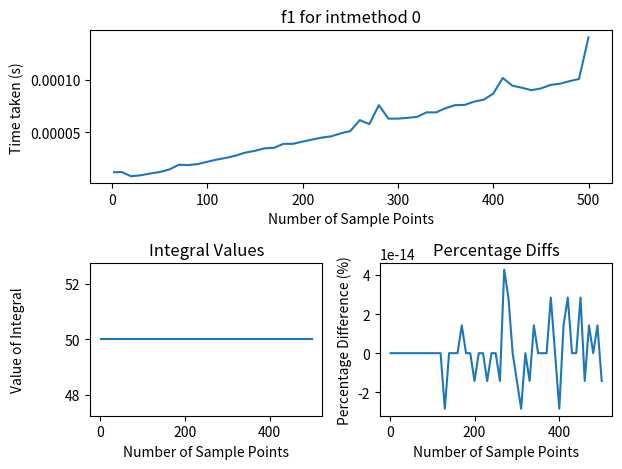
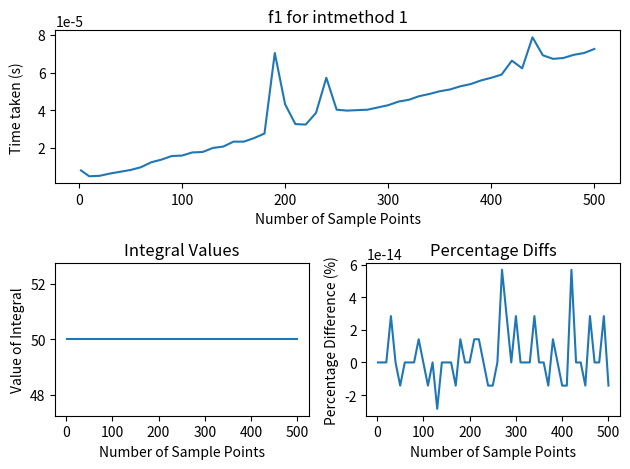
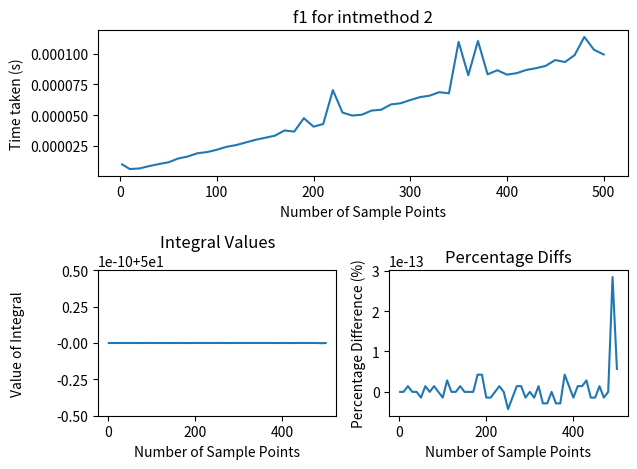
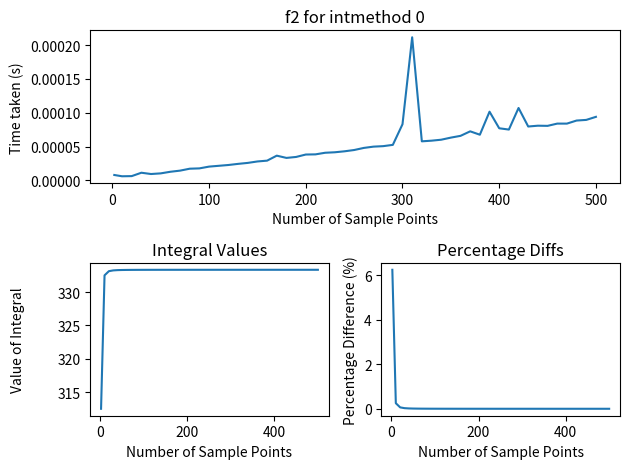
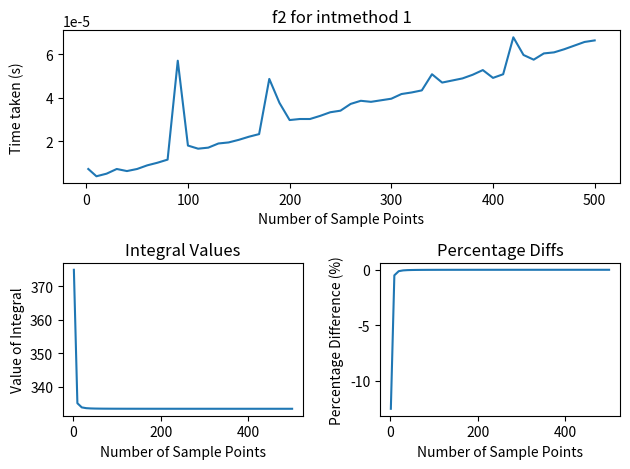
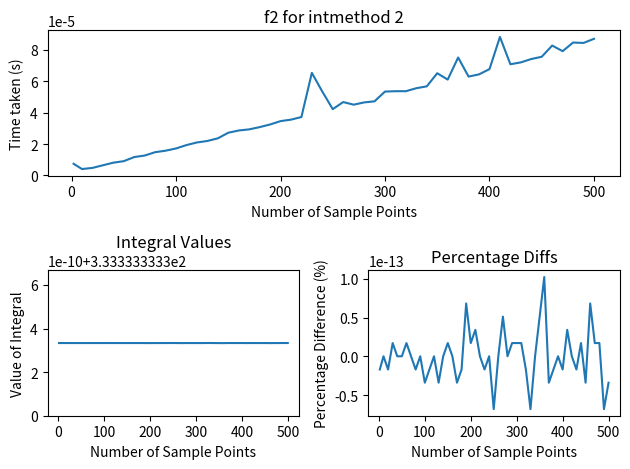
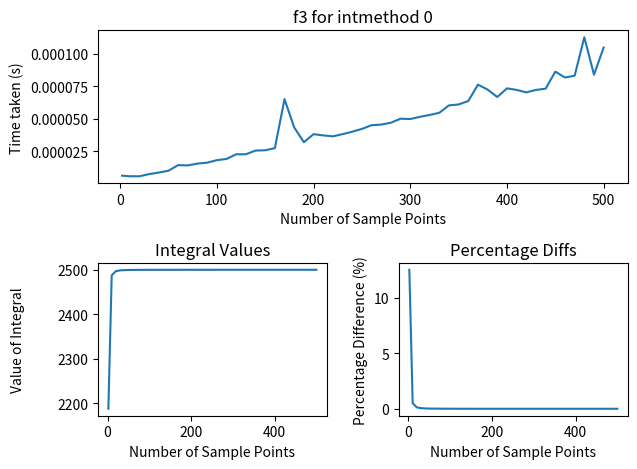
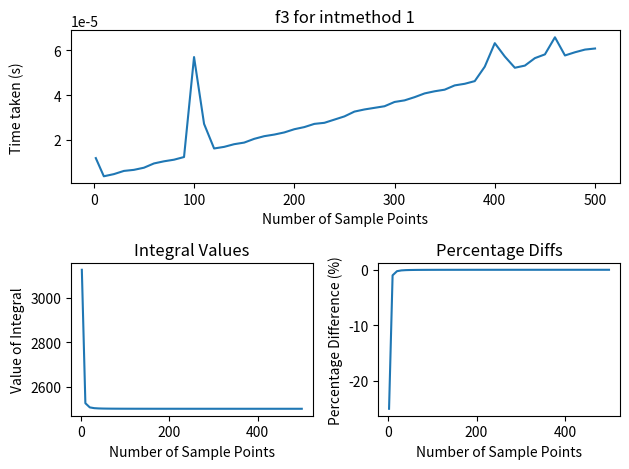
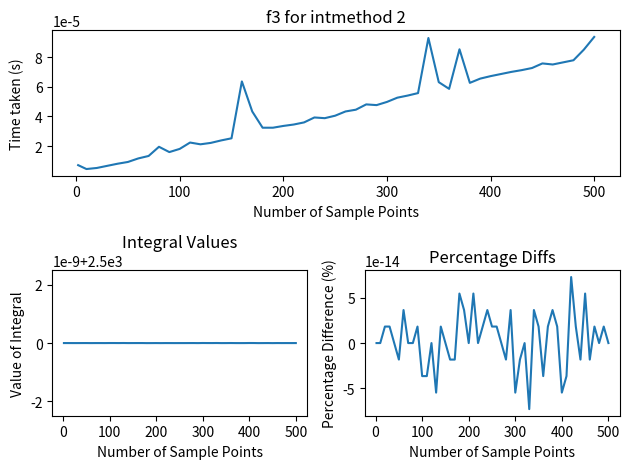
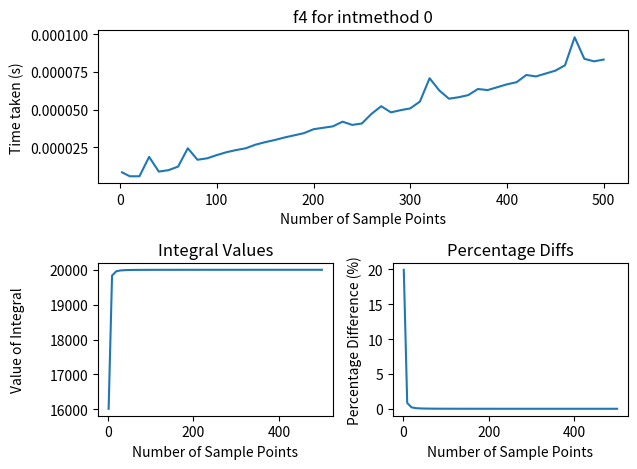
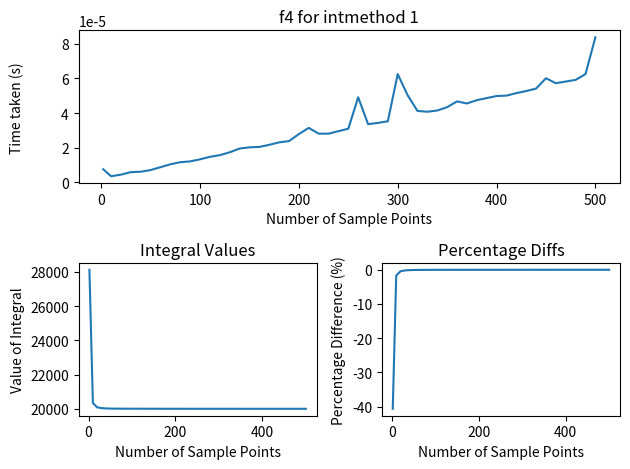
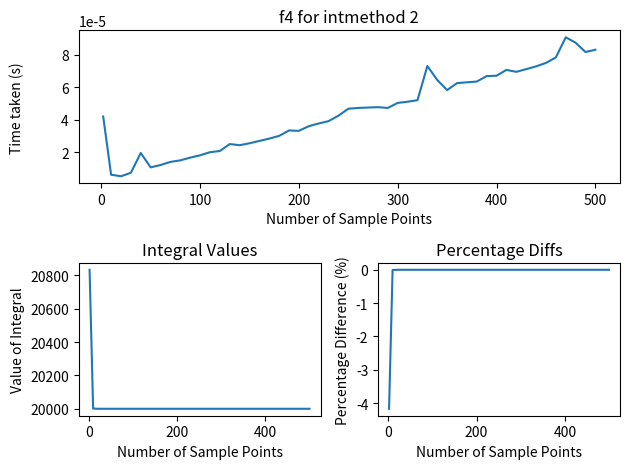
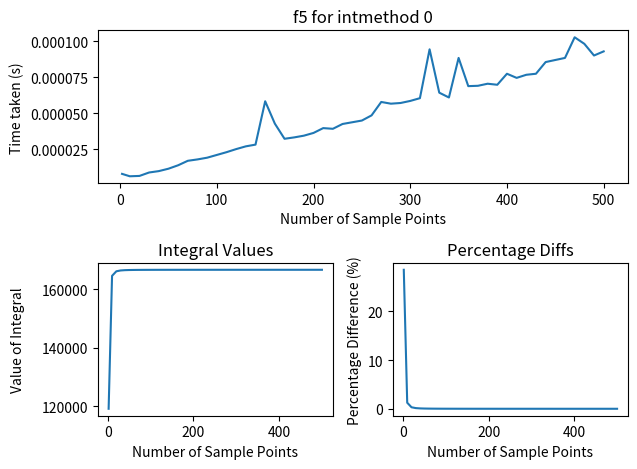
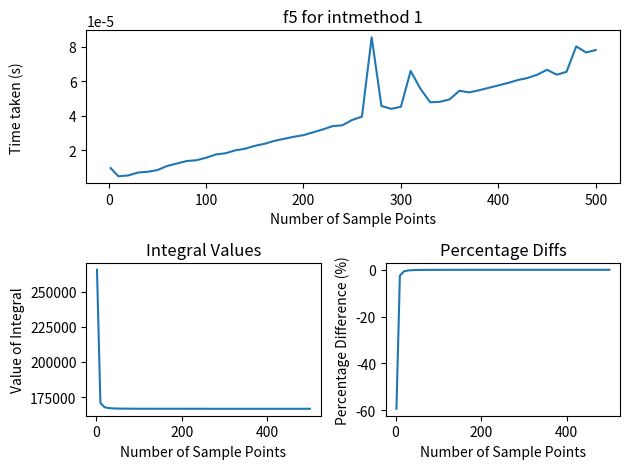
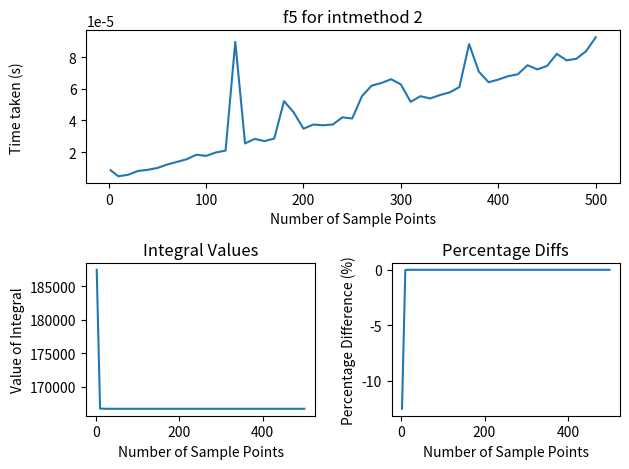

The script that saved these images, in order:


## check what the uncertainty is as a function of sampled points n
# demonstrate convergence, perform timing tests

class Integrator:
    '''
    A class used to numerically integrate one or multi-dimensional functions using numerical methods
    ...

    Attributes
    ----------
    f : function 
        The function meant to be integrated
    i,j : int
        A diagnostic attribute. i and j represents the number of calls AdaptInt1 and AdaptInt2 does, respectively.
    '''
    def __init__(self, f):
        '''
        Initializer of the function. f is the function meant to be integrated. 
        '''
        self.f = f
        self.i = 0
        self.j = 0
    
    def __repr__(self):
        '''
        returns an executable string that represents this class
        '''
        newtuple = tuple([self.f])
        classname = self.__class__.__name__
        return '{}{}'.format(classname, newtuple)

    def midpoint(self, a, b):
        '''
        Integrates a one dimensional function using the midpoint rule. 

        Attributes
        ----------
        a : float 
            lower limit of function
        b : float
            upper limit of function
        '''

        R = b-a
        return R*self.f((b+a)/2)

    def cmidpoint(self, a, b, N):
        '''
        Integrates a one dimensional function using the composite midpoint rule. 

        Attributes
        ----------
        a : float 
            lower limit of function
        b : float
            upper limit of function
        N : int
            Number of  intervals for the function to calculate
        '''
        f = self.f
        h = (b-a)/N
        x = [a + i*h for i in range(N+1)]
        value =  0

        xin = [] #unused
        for i in range(N):
            xa = x[i]
            xb = x[i+1]
            value += (xb - xa) * f((xb+xa)/2)
            xin.append((xb+xa)/2)
        
        return value

    def trapz(self, a, b):
        '''
        Integrates a one dimensional function using the trapezium rule. 

        Attributes
        ----------
        a : float 
            lower limit of function
        b : float
            upper limit of function
        '''

        f = self.f
        R = (b-a)/2
        return R*(f(a) + f(b))

    def ctrapz(self, a, b, N):
        '''
        Integrates a one dimensional function using the composite trapezium rule. 

        Attributes
        ----------
        a : float 
            lower limit of function
        b : float
            upper limit of function
        N : int
            Number of  intervals for the function to calculate
        '''
        f = self.f
        h = (b-a)/N
        x = [a + i*h for i in range(N+1)]
        value = 0
        value += h*f(x[0])/2

        for i in range(1, N):
            #print(i)
            value += f(x[i]) * h
        value += h*f(x[N])/2
        return value

    def simpsons(self, a, b):
        '''
        Integrates a one dimensional function using the simpsons rule. 

        Attributes
        ----------
        a : float 
            lower limit of function
        b : float
            upper limit of function
        '''
        f = self.f
        R = (b-a)/6
        return R * (f(a) + f(b) + 4*f((a+b)/2))
    
    def csimpsons(self, a, b, N):
        '''
        Integrates a one dimensional function using the composite simpsons rule. 

        Attributes
        ----------
        a : float 
            lower limit of function
        b : float
            upper limit of function
        N : int
            Number of  intervals for the function to calculate
        '''
        f = self.f
        h = (b-a)/N
        R = h/3
        x = [a + i*h for i in range(N+1)]
        weight = []
        for i in range(N):
            if i % 2 == 0:
                weight.append(2)
            else:
                weight.append(4)
        weight[0] = 1
        weight.append(1)
        
        value = 0 
        for i in range(N+1):
            value += R * weight[i] * f(x[i])
        return value

    def retanalysis(self, a, b, Nmax, Ndiffs, intmethod):
        '''
        Performs time, convergence, and accuracy test as a function of intervals used
        Uses the Newton-Cotes integration method

        Attributes
        ----------
        a : float 
            lower limit of function
        b : float
            upper limit of function
        Nmax : int
            Number of maximum intervals for the function to calculate
        Ndiffs: int
            Differences between successive intervals tested. eg. if Nmax = 5 and Ndiffs = 2, then those tested 
            are N = 1, 3, 5
        '''
        import time
        start_time = time.time()

        nPoints = [2]
        intvalue = [self.NCInt(a, b, nPoints[0], intmethod)]
        time_taken = [time.time()-start_time]

        for i in range(int(Nmax/Ndiffs)):
            npoint = (i+1)*Ndiffs
            
            start_time = time.time()
            tintvalue = self.NCInt(a, b, npoint, intmethod)
            timepast = time.time() - start_time

            nPoints.append(npoint)
            intvalue.append(tintvalue)
            time_taken.append(timepast)

        return [nPoints, intvalue, time_taken]

    def plotme(self, a, b, intmethod, Nmax = 500, Ndiffs = 10, realvalue = None):
        '''
        Performs time, convergence, and accuracy test as a function of intervals used
        Uses the Newton-Cotes integration method
        Plots results in two or three separate figures, depending on if realvalue was specified.

        Attributes
        ----------
        a : float 
            lower limit of function
        b : float
            upper limit of function
        intmethod : 0, 1, 2
            Method of choice for integration, per the NCInt method. 
        Ndiffs: int
            Differences between successive intervals tested. eg. if Nmax = 5 and Ndiffs = 2, then those tested 
            are N = 1, 3, 5
        realvalue: float
            The real value of the integral. Used to compare the numerical integration with the analytical one.
        '''
        import matplotlib.pyplot as plt 
        
        RetAn = self.retanalysis(a, b, Nmax, Ndiffs, intmethod)

        plt.figure(0)
        plt.title('Value of Integral as a function of sample points')
        plt.plot(RetAn[0], RetAn[1])
        plt.show()

        if realvalue != None:
            plt.figure(1)
            plt.title('Percentage Difference from Actual Value')
            RVlst = [(realvalue - i)*100 / realvalue for i in RetAn[1]]
            plt.plot(RetAn[0], RVlst)
            plt.show()
            
        plt.figure(2)
        plt.title('Timing Test')
        plt.plot(RetAn[0], RetAn[2])
        plt.show()
        #return nPoints

    def plotmeval(self, a, b, intmethod, Nmax = 500, Ndiffs = 10, realvalue = None):
        '''
        Performs time, convergence, and accuracy test as a function of intervals used
        Uses the Newton-Cotes integration method
        Plots results in one figure.

        Attributes
        ----------
        a : float 
            lower limit of function
        b : float
            upper limit of function
        intmethod : 0, 1, 2
            Method of choice for integration, per the NCInt method. 
        Ndiffs: int
            Differences between successive intervals tested. eg. if Nmax = 5 and Ndiffs = 2, then those tested 
            are N = 1, 3, 5
        realvalue: float
            The real value of the integral. Used to compare the numerical integration with the analytical one.
        '''
        import matplotlib.pyplot as plt
        import matplotlib.gridspec as gridspec

        RetAn = self.retanalysis(a, b, Nmax, Ndiffs, intmethod)
        
        fig = plt.figure(tight_layout=True)
        gs = gridspec.GridSpec(2, 2)
        ax = fig.add_subplot(gs[0, :])
        ax.plot(RetAn[0], RetAn[2])
        ax.set_title('%s for intmethod %s' % (self.f.__name__, intmethod))
        ax.set_ylabel('Time taken (s)')
        ax.set_xlabel('Number of Sample Points')

        if realvalue != None:
            ax = fig.add_subplot(gs[1,1])
            RVlst = [(realvalue - i)*100 / realvalue for i in RetAn[1]]
            
            ax.plot(RetAn[0], RVlst)
            ax.set_title('Percentage Diffs')
            ax.set_ylabel('Percentage Difference (%)')
            ax.set_xlabel('Number of Sample Points')

            ax = fig.add_subplot(gs[1,0])
        else: 
            ax = fig.add_subplot(gs[1,:])
        
        ax.plot(RetAn[0], RetAn[1])
        ax.set_title('Integral Values')
        ax.set_ylabel('Value of Integral')
        ax.set_xlabel('Number of Sample Points')

        fig.align_labels()
        plt.show()

    def NCInt(self, a, b, N, kind):
        '''
        Integrates a one dimensional function using the Newton-Cotes Rule. 

        Attributes
        ----------
        a : float 
            lower limit of function
        b : float
            upper limit of function
        N : int
            Number of  intervals for the function to calculate
        kind : int
            Determines the weights used for the integration
            0 = Midpoint Rule
            1 = Trapezium Rule
            2 = Simpsons Rule
        '''
        value = 0
        h = (b-a) / N
        wlist = self.w(N, kind, h)
        x = [a + i*h for i in range(N+1)]

        #Dealing with midpoint rule, as x needs a change of coordinates
        if kind == 0:
            xnew = []
            for i in range(N):
                xa = x[i]
                xb = x[i+1]
                xnew.append((xb+xa)/2)
            x = xnew
            N -= 1

        for i in range(N+1):
            value += wlist[i] * self.f(x[i])
        
        return value

    def w(self, N, kind, h):
        '''
        Returns the weights used for the Newton-Cotes integration rule. Depends on the type of integration desired. 

        Attributes
        ----------
        N : int
            Number of  intervals for the function to calculate
        kind : int
            Determines the weights used for the integration
            0 = Midpoint Rule
            1 = Trapezium Rule
            2 = Simpsons Rule
        h : float
            The distance between two successive intervals
        '''

        #could also be done with a switch case
        if kind == 0: #Midpoint Rule
            wlist = [h for i in range(N)]

        elif kind == 1: #Trapezium Rule
            wlist = [h for i in range(N)]
            wlist[0] = h/2
            wlist.append(h/2)

        elif kind == 2: #Simpsons Rule
            wlist = []
            for i in range(N):
                if i % 2 == 0:
                    wlist.append(2 * h / 3)
                else:
                    wlist.append(4 * h / 3)
            wlist[0] = 1 * h/3
            wlist.append(1 * h/3)

        return wlist

    def AdaptInt1(self, a, b, tau, intmeth, Q0 = 10000):
        '''
        Integrate using the Adaptive Integration Method, using the Newton-Cotes Rule. 
        Uses the Big division - Small division to determine the error

        Attributes
        ----------
        a : float 
            lower limit of function
        b : float
            upper limit of function
        tau : float
            Error Tolerance
        intmeth : int
            Integration method of choice, from NCInt
        Q0 : float
            Variable used for recursion, compares current value with value from previous iteration
        '''
        N = 1
        if intmeth == 2:
            N = 2
        self.i += 1

        val = self.NCInt( a, b, N, intmeth) 
        Q1 = +val
        err = abs(val - Q0)

        if err > tau:
            m = (a+b)/2
            val = self.AdaptInt1(a, m, tau, intmeth, Q1) + self.AdaptInt1(m, b, tau, intmeth, Q1)
        
        return val
      
    def AdaptInt2(self, a, b, tau, intmeth):
        '''
        Integrate using the Adaptive Integration Method, using the Newton-Cotes Rule. 
        Uses the the difference between two divisions of the same level to calculate error

        Attributes
        ----------
        a : float 
            lower limit of function
        b : float
            upper limit of function
        tau : float
            Error Tolerance
        intmeth : int
            Integration method of choice, from NCInt
        Q0 : float
            Variable used for recursion, compares current value with value from previous iteration
        '''
        N = 1
        if intmeth == 2:
            N = 2
        self.j += 1

        val = self.NCInt(a, b, N, intmeth) #this needs to be fixed because it needs to take range
        m = (a+b)/2
        val1 = self.NCInt(a, m, N, intmeth)
        val2 = self.NCInt(m, b, N, intmeth)

        err = val1 - val2
        if abs(err) > tau:
            if err > 0:
                val = self.AdaptInt2(a, m, tau, intmeth)
                val += self.AdaptInt2(m, b, tau, intmeth)
            else:
                val = self.AdaptInt2(m, b, tau, intmeth)
                val += self.AdaptInt2(a, m, tau, intmeth)
        return val
        
    def MonteCarlo(self, a, b, n = 1000):
        """
        Method that performs the Monte Carlo Integration
    
        Attributes
        ----------
        a : float 
            lower limit of function
        b : float
            upper limit of function
        n : int
            Number of random points used
        """

        import random
        random.seed(1) #used for reproducibility

        f = self.f
        fvalue = 0
        for _ in range(n):
            x = random.uniform(a, b)
            fvalue += f(x)

        favg = fvalue/n
        return favg * (a-b)

        
    def NCIntN(self, A, B, N, kind):
        #A = [a1, a2, a3, ...] the lower bounds in each dimension
        #B = [b1 ,b2, b3, ...] the upper bounds in each dimension
        #N = [N1, N2, N3, ...] the number of points in each dimension
        #all must be of the same length
        A = [0, 0]
        B = [10, 10]
        N = [10, 20]
        
        d = len(N)#number of dimensions
        #Add a check for length of A B and N maybe
        value = 0

        H = [(B[i]-A[i]) / N[i] for i in range(d)]
        #h = (b-a) / N
        Wlist = [self.w(N[i], kind, H[i]) for i in range(d)]
        #wlist = self.w(N, kind, h)
        X = [[A[i] + j*H[i] for j in range(N[i]+1)] for i in range(d)]
        

        if kind == 0: #deals with the cmidpoint rule
            for i in range(d):
                x = X[i]
                xnew = []
                for j in range(N[i]):
                    xa = x[j]
                    xb = x[j+1]
                    xnew.append((xb+xa)/2)
                X[i] = xnew
                N[i] -= 1
        #wlist = self.w(N, kind, h)
        
    
        #need to work on this part now
        for i in range(N+1):
            #print(i)
            #xi = self.xmin + i*h
            #print('coord', xi)
            value += Wlist[i] * self.f(x[i])
            #print(value)
        #return value
        return value




def f1(x):
    return x**1

def f2(x):
    return x**2

def f3(x):
    return x**3 

def f4(x):
    return x**4

def f5(x):
    return x**5



def functiontester(xmin, xmax, VAL):
    flist = [f1, f2, f3, f4, f5]
    for func in flist:
        intme = Integrator(func)
        for i in range(3):
            ind = flist.index(func)
            Rval = VAL[ind]
            intme.plotmeval(xmin, xmax, i, realvalue = Rval )

if __name__ == '__main__':

    a = 0 
    b = 10
    VAL = [50, 1000/3, 2500, 20000, 500000/3]

    functiontester(a, b, VAL)

    
    
    intme = Integrator(f1)
    ltest1 = intme.w(10, 1, 1)
    ltest2 = intme.w(10, 2, 1)
    import time

    print('small - small')
    start_time = time.time()
    print(intme.AdaptInt2(0, 10, 1e-5, 2))
    print(time.time()-start_time)
    print('calls', intme.j)
    print('')
    print('large - small')
    start_time = time.time()
    print('value', intme.AdaptInt1(0, 10, 1e-2, 2))
    print('time taken', time.time()-start_time)
    print('calls', intme.i)



    A = [0, 0]
    B = [10, 10]
    N = [10, 20]
    kind = 1
    
    d = len(N)#number of dimensions
    #Add a check for length of A B and N maybe
    value = 0

    H = [(B[i]-A[i]) / N[i] for i in range(d)]
    #h = (b-a) / N
    Wlist = [intme.w(N[i], kind, H[i]) for i in range(d)]
    #wlist = self.w(N, kind, h)
    X = [[A[i] + j*H[i] for j in range(N[i]+1)] for i in range(d)]
    

    if kind == 0: #deals with the cmidpoint rule
        for i in range(d):
            x = X[i]
            xnew = []
            for j in range(N[i]):
                xa = x[j]
                xb = x[j+1]
                xnew.append((xb+xa)/2)
            X[i] = xnew
            N[i] -= 1

    #need to be able to generalize the N for loops
    '''
    for i in range(N1):
        for j in range(N2):
            for k in range(N3)
                have Wlist[0][i]*Wlist[1][j]*Wlist[2][k]*f(xi, xj, xk)
    '''
    #for i in range(3):
        #intme.plotmeval(i, realvalue = 20000, Nmax = 25000, Ndiffs = 100)
    #    intme.plotmeval(i, realvalue = 20000)
    #intme.plotme(Nmax = 500, realvalue = 1000/3)
    
